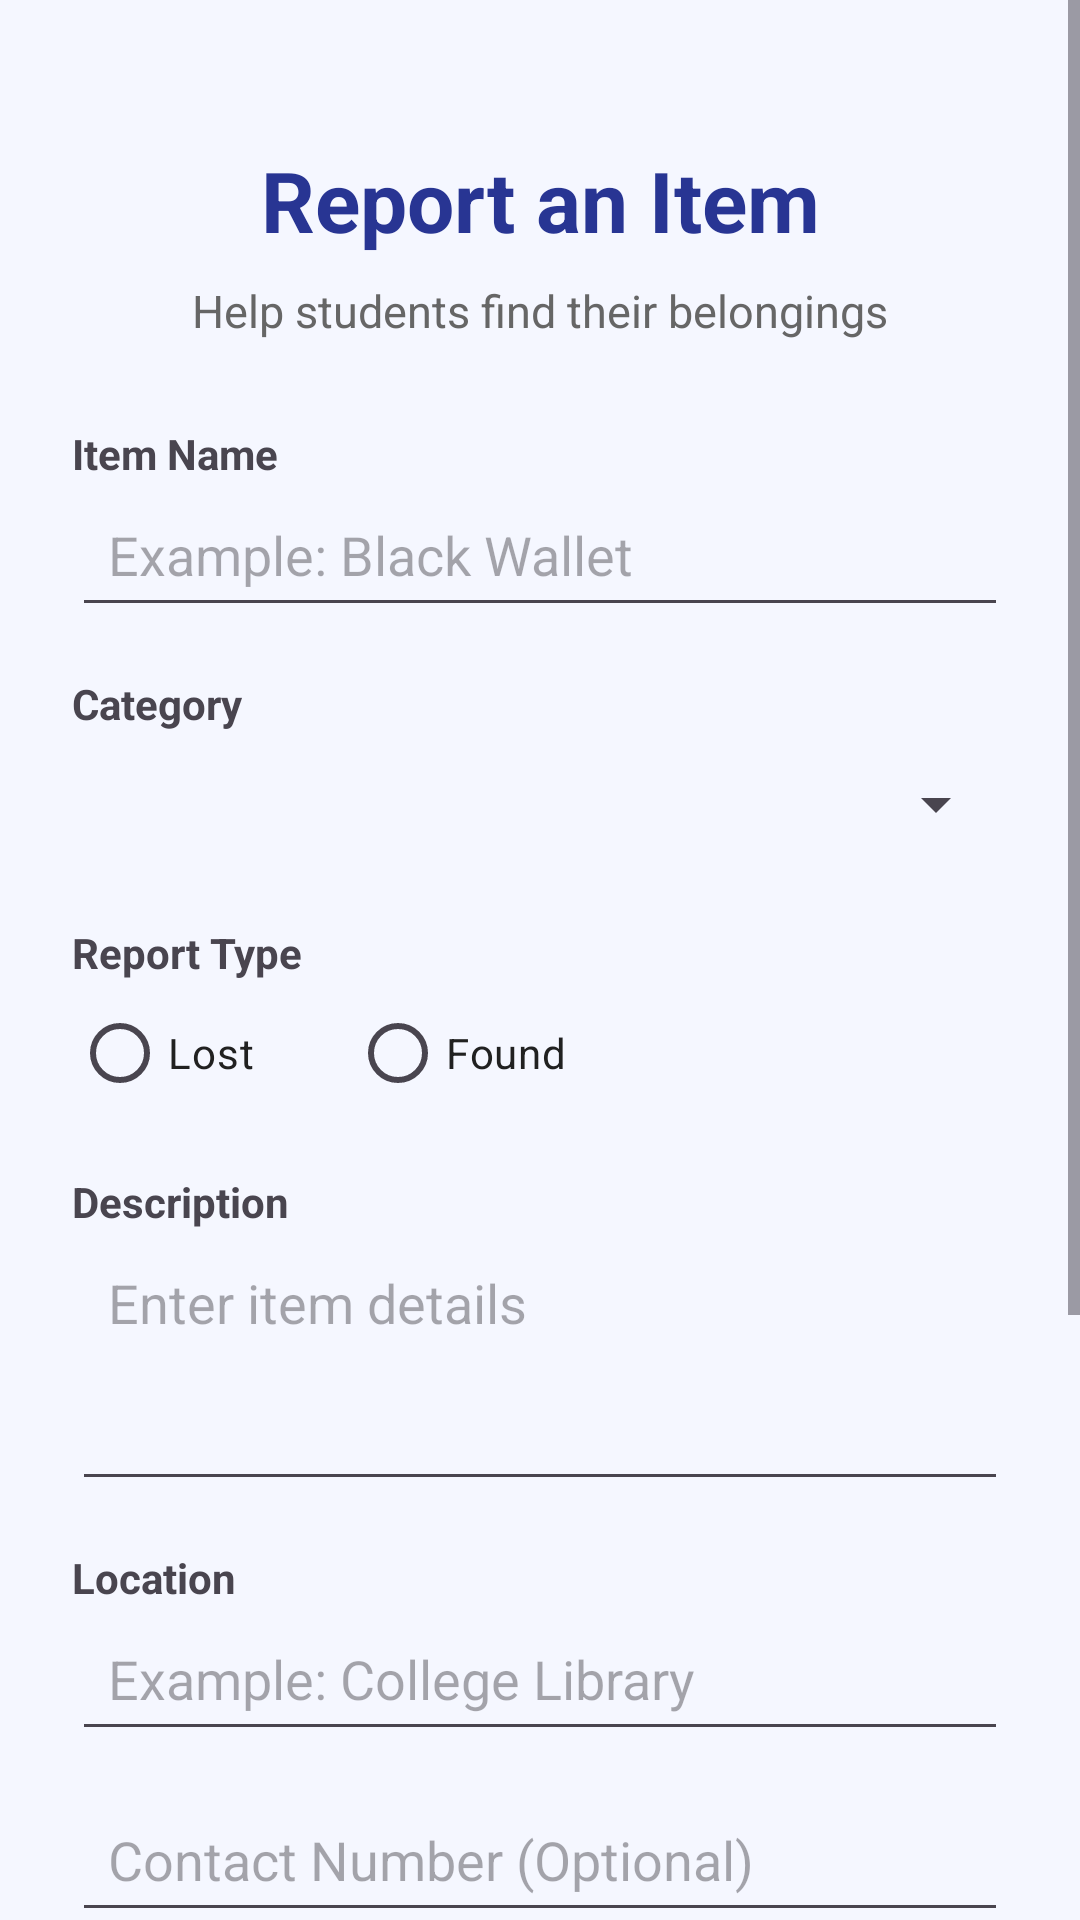

Reconstruct the res/layout file that produces this screen, plus the resources it refers to.
<!-- AndroidManifest.xml: application theme Theme.CollegeLostAndFound -->
<!-- res/layout/activity_report_item.xml -->
<?xml version="1.0" encoding="utf-8"?>
<ScrollView
    xmlns:android="http://schemas.android.com/apk/res/android"
    android:layout_width="match_parent"
    android:layout_height="match_parent"
    android:background="#F5F7FF"
    android:fillViewport="true">

    <LinearLayout
        android:id="@+id/main"
        android:layout_width="match_parent"
        android:layout_height="wrap_content"
        android:orientation="vertical"
        android:padding="24dp">

        <TextView
            android:layout_width="match_parent"
            android:layout_height="wrap_content"
            android:layout_marginTop="24dp"
            android:text="Report an Item"
            android:textSize="28sp"
            android:textStyle="bold"
            android:textColor="#283593"
            android:gravity="center" />

        <TextView
            android:layout_width="match_parent"
            android:layout_height="wrap_content"
            android:layout_marginTop="8dp"
            android:text="Help students find their belongings"
            android:textSize="15sp"
            android:textColor="#666666"
            android:gravity="center" />

        <TextView
            android:layout_width="match_parent"
            android:layout_height="wrap_content"
            android:layout_marginTop="28dp"
            android:text="Item Name"
            android:textStyle="bold" />

        <EditText
            android:id="@+id/etItemName"
            android:layout_width="match_parent"
            android:layout_height="wrap_content"
            android:hint="Example: Black Wallet"
            android:inputType="textCapSentences"
            android:padding="12dp" />

        <TextView
            android:layout_width="match_parent"
            android:layout_height="wrap_content"
            android:layout_marginTop="16dp"
            android:text="Category"
            android:textStyle="bold" />

        <Spinner
            android:id="@+id/spCategory"
            android:layout_width="match_parent"
            android:layout_height="48dp" />

        <TextView
            android:layout_width="match_parent"
            android:layout_height="wrap_content"
            android:layout_marginTop="16dp"
            android:text="Report Type"
            android:textStyle="bold" />

        <RadioGroup
            android:id="@+id/rgItemType"
            android:layout_width="match_parent"
            android:layout_height="wrap_content"
            android:orientation="horizontal">

            <RadioButton
                android:id="@+id/rbLost"
                android:layout_width="wrap_content"
                android:layout_height="wrap_content"
                android:text="Lost"
                android:textColor="#212121"
                android:buttonTint="#3949AB"/>

            <RadioButton
                android:id="@+id/rbFound"
                android:layout_width="wrap_content"
                android:layout_height="wrap_content"
                android:layout_marginStart="32dp"
                android:text="Found"
                android:textColor="#212121"
                android:buttonTint="#3949AB"/>
        </RadioGroup>

        <TextView
            android:layout_width="match_parent"
            android:layout_height="wrap_content"
            android:layout_marginTop="16dp"
            android:text="Description"
            android:textStyle="bold" />

        <EditText
            android:id="@+id/etDescription"
            android:layout_width="match_parent"
            android:layout_height="wrap_content"
            android:hint="Enter item details"
            android:inputType="textMultiLine"
            android:minLines="3"
            android:gravity="top"
            android:padding="12dp" />

        <TextView
            android:layout_width="match_parent"
            android:layout_height="wrap_content"
            android:layout_marginTop="16dp"
            android:text="Location"
            android:textStyle="bold" />

        <EditText
            android:id="@+id/etLocation"
            android:layout_width="match_parent"
            android:layout_height="wrap_content"
            android:hint="Example: College Library"
            android:inputType="textCapSentences"
            android:padding="12dp" />

        <EditText
            android:id="@+id/etContactNumber"
            android:layout_width="match_parent"
            android:layout_height="wrap_content"
            android:hint="Contact Number (Optional)"
            android:inputType="phone"
            android:maxLength="15"
            android:layout_marginTop="12dp"
            android:padding="12dp" />

        <TextView
            android:layout_width="match_parent"
            android:layout_height="wrap_content"
            android:layout_marginTop="16dp"
            android:text="Date"
            android:textStyle="bold" />

        <Button
            android:id="@+id/btnSelectDate"
            android:layout_width="match_parent"
            android:layout_height="wrap_content"
            android:text="Select Date" />

        

        <TextView
            android:layout_width="match_parent"
            android:layout_height="wrap_content"
            android:layout_marginTop="24dp"
            android:text="Item Photo (Optional)"
            android:textStyle="bold"
            android:textSize="16sp"
            android:textColor="#333333" />

        <Button
            android:id="@+id/btnSelectPhoto"
            android:layout_width="match_parent"
            android:layout_height="wrap_content"
            android:layout_marginTop="10dp"
            android:text="Add Item Photo"
            android:textAllCaps="false"
            android:backgroundTint="#5C6BC0"
            android:textColor="#FFFFFF" />

        <ImageView
            android:id="@+id/ivItemPreview"
            android:layout_width="match_parent"
            android:layout_height="200dp"
            android:layout_marginTop="12dp"
            android:background="#E8EAF6"
            android:scaleType="centerCrop"
            android:contentDescription="Selected item photo preview"
            android:visibility="gone" />

        

        <Button
            android:id="@+id/btnSubmitReport"
            android:layout_width="match_parent"
            android:layout_height="wrap_content"
            android:layout_marginTop="32dp"
            android:text="Submit Report"
            android:backgroundTint="#3949AB" />

    </LinearLayout>
</ScrollView>
<!-- resources referenced by this layout -->
<resources>
  <style name="Theme.CollegeLostAndFound" parent="Base.Theme.CollegeLostAndFound" />
  <style name="Base.Theme.CollegeLostAndFound" parent="Theme.Material3.DayNight.NoActionBar">
          
          
      </style>
</resources>
